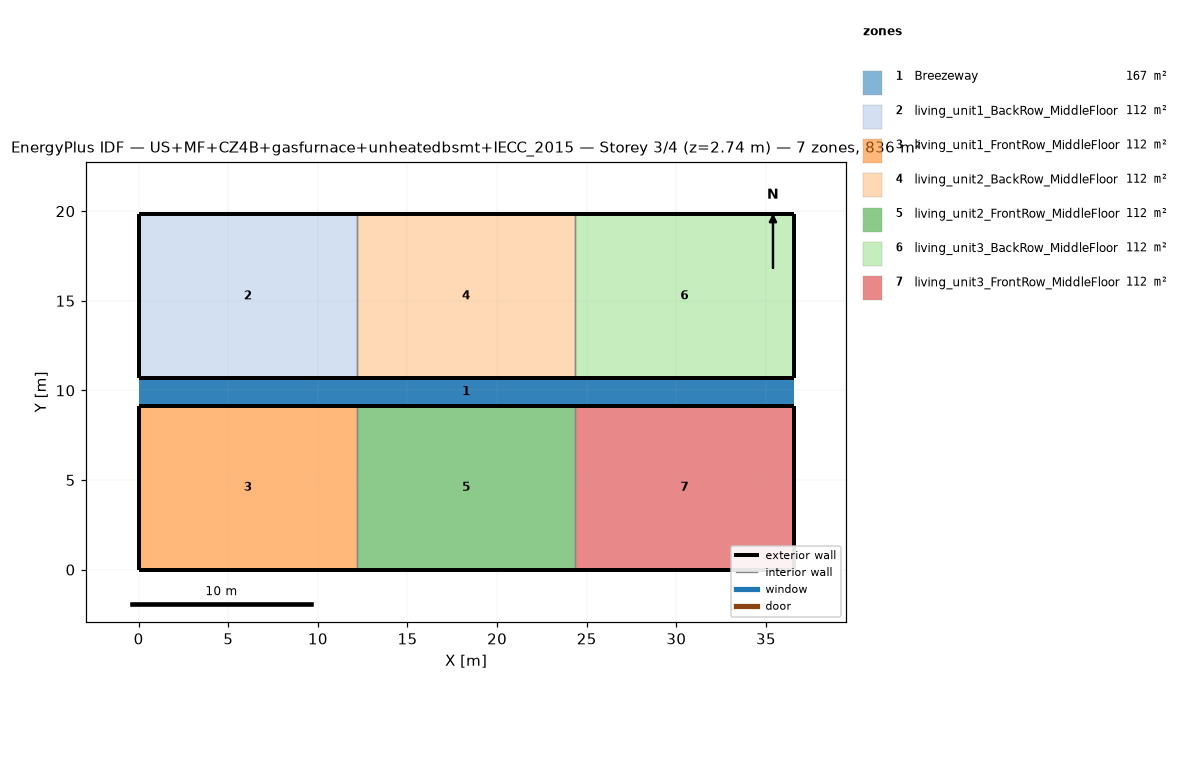
=== STOREY PLAN SPEC (per zone: floor XY polygon, exterior-wall plan segments, windows/doors) ===
zone 1: Breezeway  (167.0 m²)
  floor: (36.54, 9.16) (0.00, 9.16) (0.00, 10.68) (36.54, 10.68)
  floor: (36.54, 9.16) (0.00, 9.16) (0.00, 10.68) (36.54, 10.68)
  floor: (36.54, 9.16) (0.00, 9.16) (0.00, 10.68) (36.54, 10.68)
zone 2: living_unit1_BackRow_MiddleFloor  (111.5 m²)
  floor: (12.18, 10.68) (0.00, 10.68) (0.00, 19.84) (12.18, 19.84)
  exterior wall: (0.00, 10.68) – (12.18, 10.68)  [12.2 m]
  exterior wall: (12.18, 19.84) – (0.00, 19.84)  [12.2 m]
  exterior wall: (0.00, 19.84) – (0.00, 10.68)  [9.2 m]
  interior walls: 1
zone 3: living_unit1_FrontRow_MiddleFloor  (111.5 m²)
  floor: (12.18, 0.00) (0.00, 0.00) (0.00, 9.16) (12.18, 9.16)
  exterior wall: (0.00, 0.00) – (12.18, 0.00)  [12.2 m]
  exterior wall: (12.18, 9.16) – (0.00, 9.16)  [12.2 m]
  exterior wall: (0.00, 9.16) – (0.00, 0.00)  [9.2 m]
  interior walls: 1
zone 4: living_unit2_BackRow_MiddleFloor  (111.5 m²)
  floor: (24.36, 10.68) (12.18, 10.68) (12.18, 19.84) (24.36, 19.84)
  exterior wall: (12.18, 10.68) – (24.36, 10.68)  [12.2 m]
  exterior wall: (24.36, 19.84) – (12.18, 19.84)  [12.2 m]
  interior walls: 2
zone 5: living_unit2_FrontRow_MiddleFloor  (111.5 m²)
  floor: (24.36, 0.00) (12.18, 0.00) (12.18, 9.16) (24.36, 9.16)
  exterior wall: (12.18, 0.00) – (24.36, 0.00)  [12.2 m]
  exterior wall: (24.36, 9.16) – (12.18, 9.16)  [12.2 m]
  interior walls: 2
zone 6: living_unit3_BackRow_MiddleFloor  (111.5 m²)
  floor: (36.54, 10.68) (24.36, 10.68) (24.36, 19.84) (36.54, 19.84)
  exterior wall: (24.36, 10.68) – (36.54, 10.68)  [12.2 m]
  exterior wall: (36.54, 10.68) – (36.54, 19.84)  [9.2 m]
  exterior wall: (36.54, 19.84) – (24.36, 19.84)  [12.2 m]
  interior walls: 1
zone 7: living_unit3_FrontRow_MiddleFloor  (111.5 m²)
  floor: (36.54, 0.00) (24.36, 0.00) (24.36, 9.16) (36.54, 9.16)
  exterior wall: (24.36, 0.00) – (36.54, 0.00)  [12.2 m]
  exterior wall: (36.54, 0.00) – (36.54, 9.16)  [9.2 m]
  exterior wall: (36.54, 9.16) – (24.36, 9.16)  [12.2 m]
  interior walls: 1

=== DERIVED (storey summary) ===
Building: US+MF+CZ4B+gasfurnace+unheatedbsmt+IECC_2015
Storey: 3 of 4  (floor level z = 2.74 m)
Storey gross floor area: 836.2 m²
Zones on this storey: 7
  - Breezeway: floor 167.0 m²
  - living_unit1_BackRow_MiddleFloor: floor 111.5 m²; exterior wall 33.5 m (86.9 m²); WWR 0.0%
  - living_unit1_FrontRow_MiddleFloor: floor 111.5 m²; exterior wall 33.5 m (86.9 m²); WWR 0.0%
  - living_unit2_BackRow_MiddleFloor: floor 111.5 m²; exterior wall 24.4 m (63.1 m²); WWR 0.0%
  - living_unit2_FrontRow_MiddleFloor: floor 111.5 m²; exterior wall 24.4 m (63.1 m²); WWR 0.0%
  - living_unit3_BackRow_MiddleFloor: floor 111.5 m²; exterior wall 33.5 m (86.9 m²); WWR 0.0%
  - living_unit3_FrontRow_MiddleFloor: floor 111.5 m²; exterior wall 33.5 m (86.9 m²); WWR 0.0%
Zone adjacency (shared interzone walls):
  - living_unit1_BackRow_MiddleFloor ↔ living_unit2_BackRow_MiddleFloor
  - living_unit1_FrontRow_MiddleFloor ↔ living_unit2_FrontRow_MiddleFloor
  - living_unit2_BackRow_MiddleFloor ↔ living_unit3_BackRow_MiddleFloor
  - living_unit2_FrontRow_MiddleFloor ↔ living_unit3_FrontRow_MiddleFloor